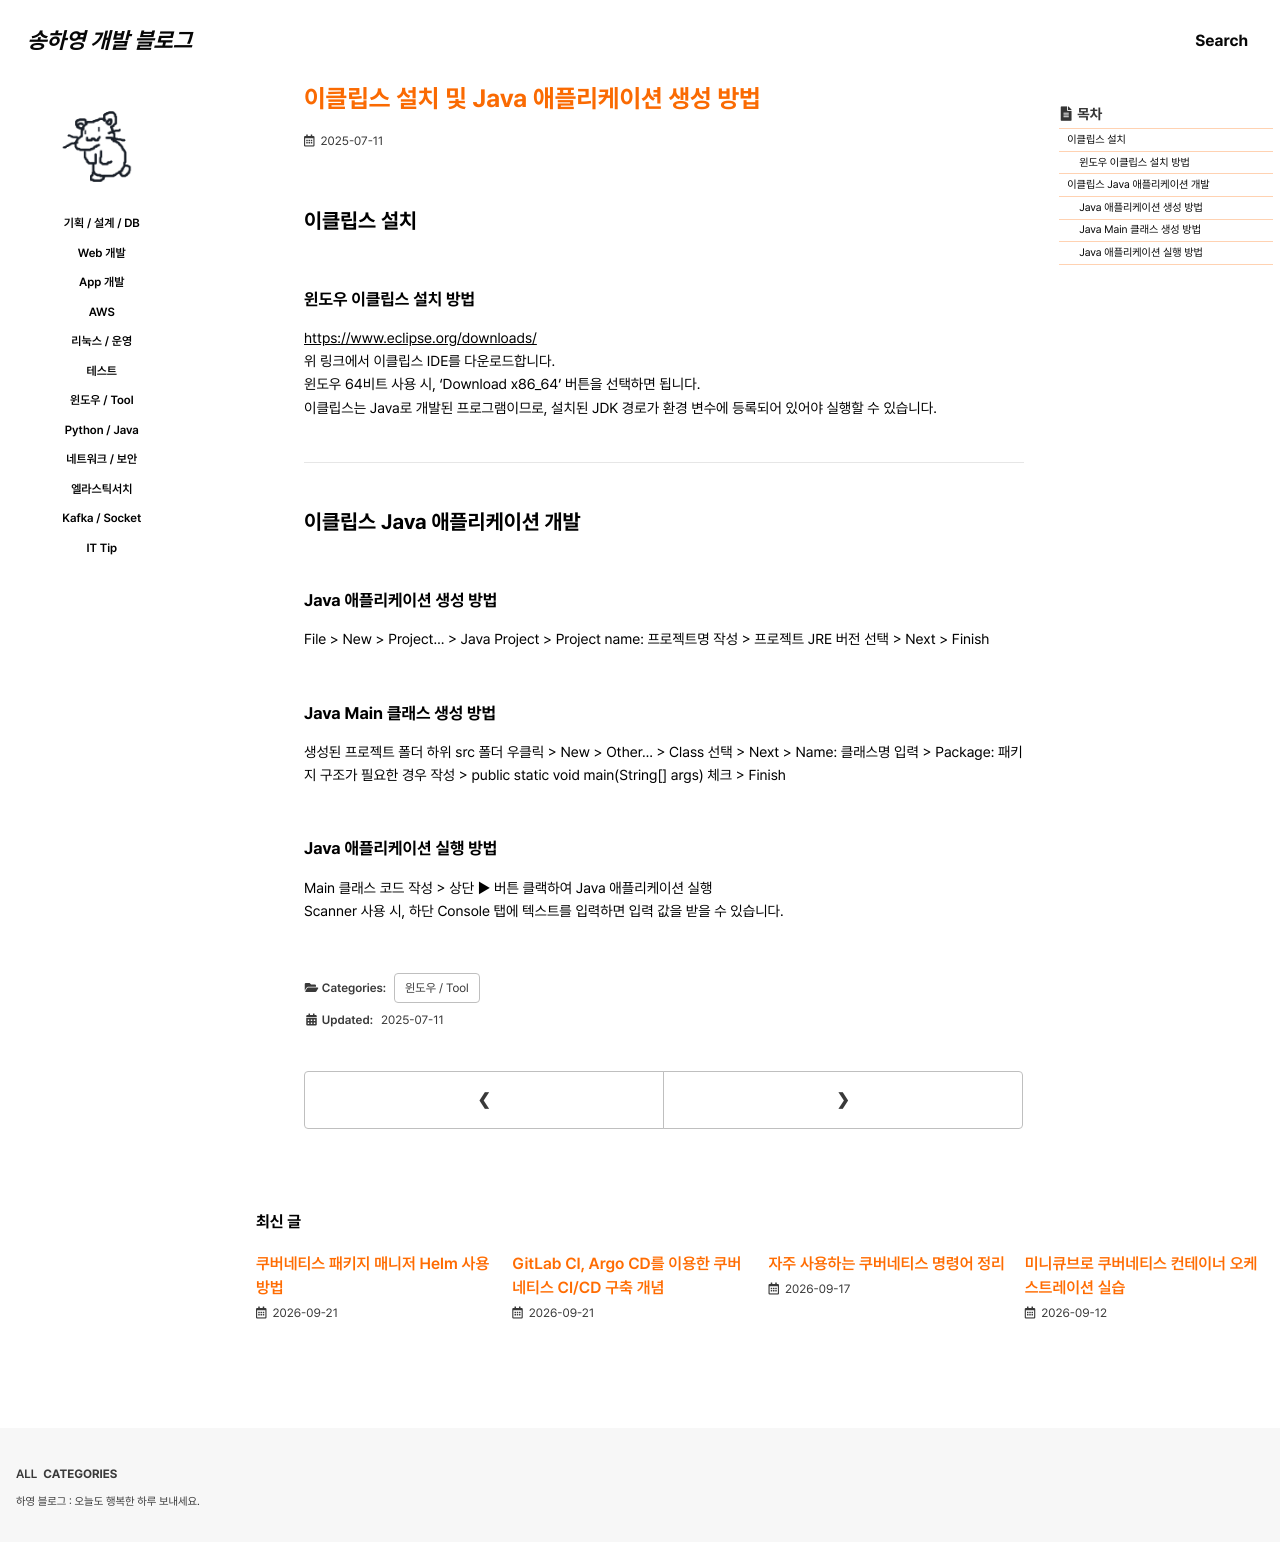

repository: 0songha0/0songha0.github.io · page: tool/2025-07-11-1.html · generator: jekyll

---
title: "이클립스 설치 및 Java 애플리케이션 생성 방법"
excerpt: ""

categories:
  - tool
tags:
  - []

permalink: /tool/2025-07-11-1

toc: true
toc_sticky: true
 
date: 2025-07-11
last_modified_at: 2025-07-11
---

## 이클립스 설치

### 윈도우 이클립스 설치 방법
<https://www.eclipse.org/downloads/>{: target="_blank"}  
위 링크에서 이클립스 IDE를 다운로드합니다.  
윈도우 64비트 사용 시, 'Download x86_64' 버튼을 선택하면 됩니다.  
이클립스는 Java로 개발된 프로그램이므로, 설치된 JDK 경로가 환경 변수에 등록되어 있어야 실행할 수 있습니다.

---

## 이클립스 Java 애플리케이션 개발

### Java 애플리케이션 생성 방법
File > New > Project... > Java Project > Project name: 프로젝트명 작성 > 프로젝트 JRE 버전 선택 > Next > Finish

### Java Main 클래스 생성 방법
생성된 프로젝트 폴더 하위 src 폴더 우클릭 > New > Other... > Class 선택 > Next > Name: 클래스명 입력 > Package: 패키지 구조가 필요한 경우 작성 > public static void main(String[] args) 체크 > Finish

### Java 애플리케이션 실행 방법
Main 클래스 코드 작성 > 상단 ▶ 버튼 클랙하여 Java 애플리케이션 실행  
Scanner 사용 시, 하단 Console 탭에 텍스트를 입력하면 입력 값을 받을 수 있습니다.
